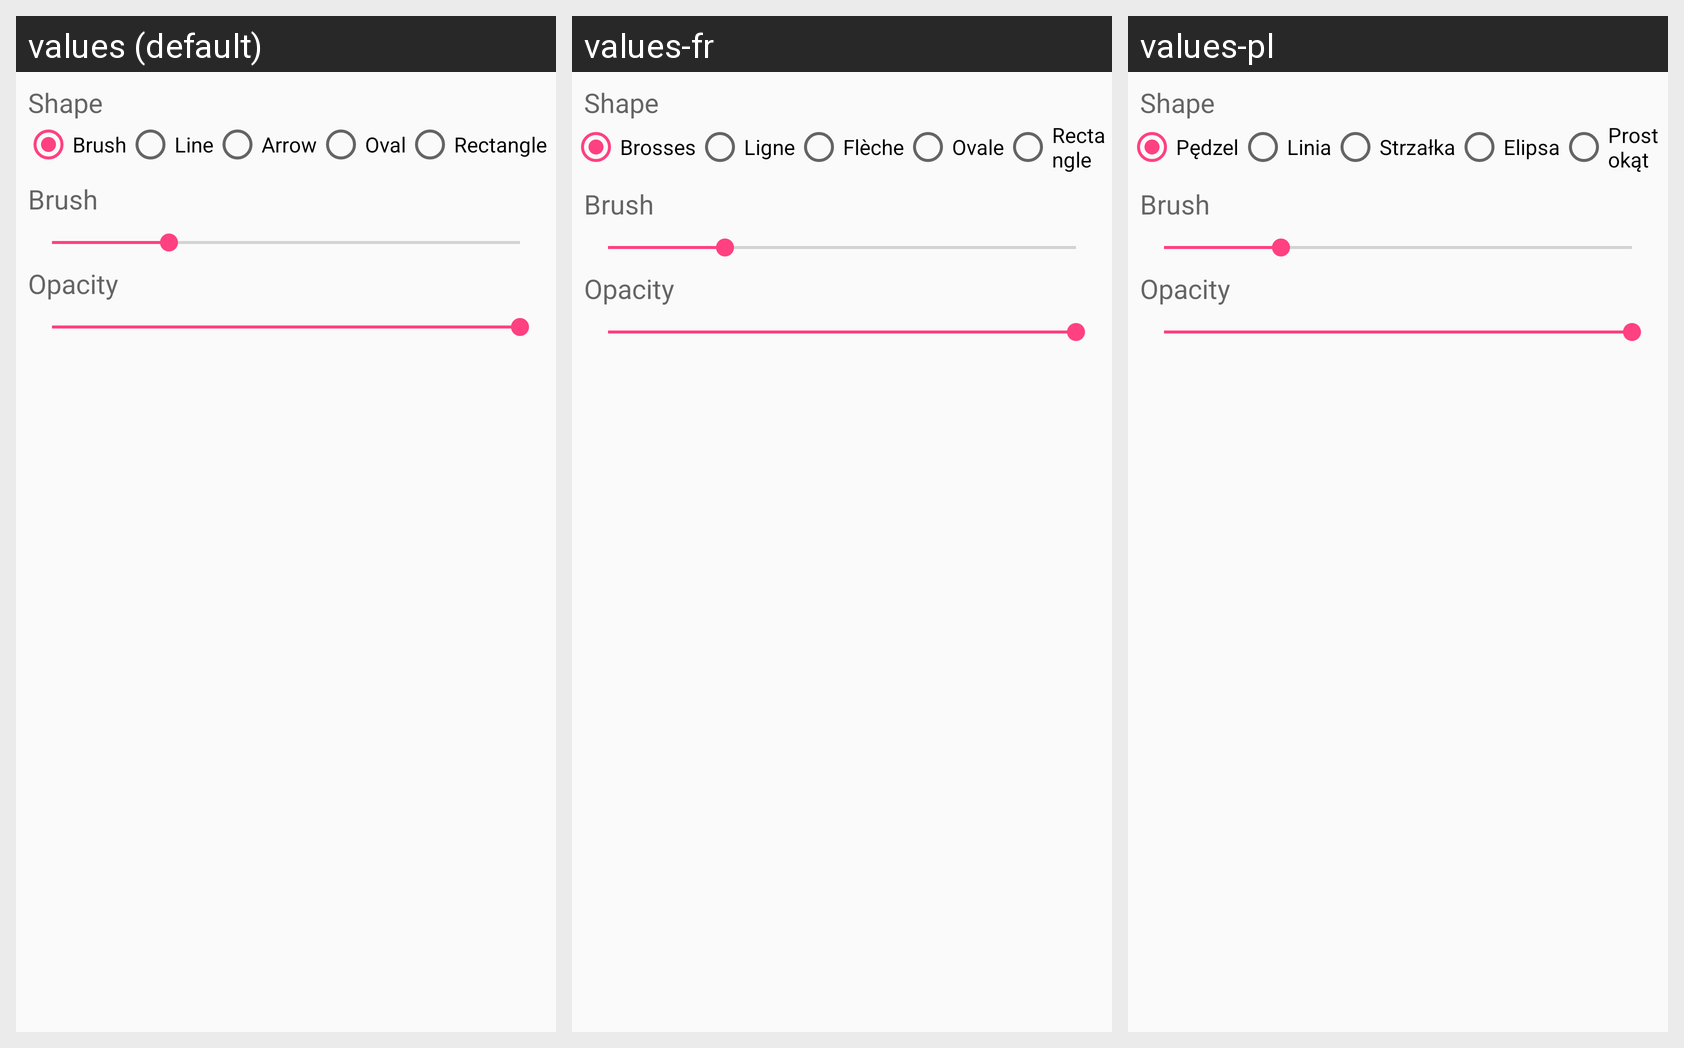

Here is an Android app screen in its default locale and in the app's own translations. Write out the translated-string differences for the strings that appear on this screen.
Android screen res/layout/f_bottom_shapes_dialog.xml rendered under 3 locales, left to right: values (default), values-fr, values-pl. Device: Nexus 5 (rendered at 1080×1920; each locale shown at half size, 540×960, under a caption strip naming it); theme AppTheme.
Strings drawn on this screen, with the default value and each locale's value (text and hints the layout hard-codes, and strings that could not be matched under every locale, appear in the picture but are not listed):

label_brush
  values: Brush
  values-fr: Brosses
  values-pl: Pędzel

label_line
  values: Line
  values-fr: Ligne
  values-pl: Linia

label_arrow
  values: Arrow
  values-fr: Flèche
  values-pl: Strzałka

label_oval
  values: Oval
  values-fr: Ovale
  values-pl: Elipsa

label_rectangle
  values: Rectangle
  values-fr: Rectangle
  values-pl: Prostokąt

brush
  values: Brush
  values-fr: Brush  [not translated; the default value is used]
  values-pl: Brush  [not translated; the default value is used]

opacity
  values: Opacity
  values-fr: Opacity  [not translated; the default value is used]
  values-pl: Opacity  [not translated; the default value is used]
